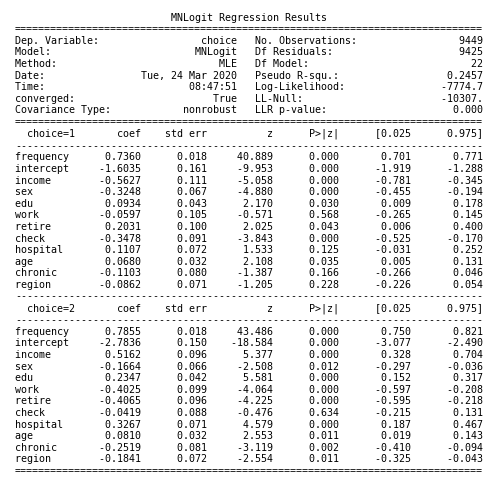

The table this chart was drawn from, first rows:
MNLogit Regression Results
Dep. Variable:, choice, No. Observations:, 9449
Model:, MNLogit, Df Residuals:, 9425
Method:, MLE, Df Model:, 22
Date:, Tue, 24 Mar 2020, Pseudo R-squ.:, 0.2457
Time:, 16:53:40, Log-Likelihood:, -7775
converged:, True, LL-Null:, -10307.
Covariance Type:, nonrobust, LLR p-value:, 0.000
choice=1, coef, std err, z, P>|z|, [0.025, 0.975]
frequency, 0.7360, 0.018, 40.89, 0.000, 0.701, 0.771
intercept, -1.603, 0.161, -9.953, 0.000, -1.919, -1.288
income, -0.5627, 0.111, -5.058, 0.000, -0.781, -0.345
sex, -0.3248, 0.067, -4.880, 0.000, -0.455, -0.194
edu, 0.0934, 0.043, 2.170, 0.030, 0.009, 0.178
work, -0.0597, 0.105, -0.571, 0.568, -0.265, 0.145
retire, 0.2031, 0.100, 2.025, 0.043, 0.006, 0.400
check, -0.3478, 0.091, -3.843, 0.000, -0.525, -0.170
hospital, 0.1107, 0.072, 1.533, 0.125, -0.031, 0.252
age, 0.0680, 0.032, 2.108, 0.035, 0.005, 0.131
chronic, -0.1103, 0.080, -1.387, 0.166, -0.266, 0.046
region, -0.0862, 0.071, -1.205, 0.228, -0.226, 0.054
----------------------------------------…
choice=2, coef, std err, z, P>|z|, [0.025, 0.975]
frequency, 0.7855, 0.018, 43.49, 0.000, 0.750, 0.821
intercept, -2.784, 0.150, -18.58, 0.000, -3.077, -2.490
income, 0.5162, 0.096, 5.377, 0.000, 0.328, 0.704
sex, -0.1664, 0.066, -2.508, 0.012, -0.297, -0.036
edu, 0.2347, 0.042, 5.581, 0.000, 0.152, 0.317
work, -0.4025, 0.099, -4.064, 0.000, -0.597, -0.208
retire, -0.4065, 0.096, -4.225, 0.000, -0.595, -0.218
check, -0.0419, 0.088, -0.476, 0.634, -0.215, 0.131
hospital, 0.3267, 0.071, 4.579, 0.000, 0.187, 0.467
age, 0.0810, 0.032, 2.553, 0.011, 0.019, 0.143
chronic, -0.2519, 0.081, -3.119, 0.002, -0.410, -0.094
region, -0.1841, 0.072, -2.554, 0.011, -0.325, -0.043
